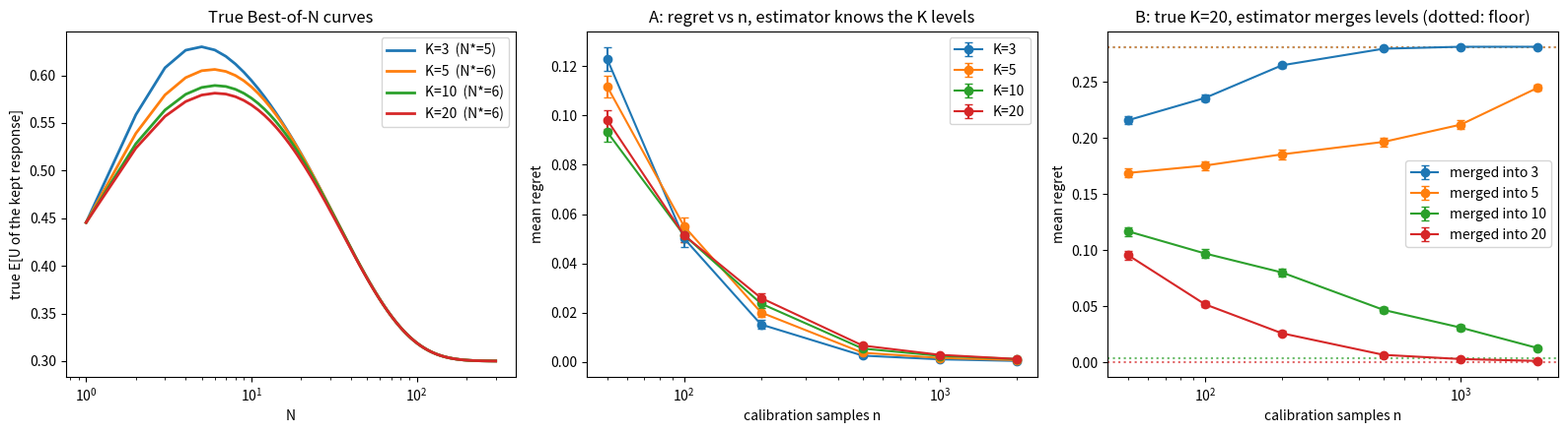

Generate this figure with matplotlib: (Note: this script raises an exception after producing the figure.)
"""
Synthetic simulation for K-level verifiers (K = 3, 5, 10, 20): how do the number of levels and the amount of
calibration data affect the regret of the estimated best N?

Generalization of simulation.py (which has K = 3 only).

World with K levels (index 0 .. K-1, lowest score first):
  p_j : the top level is rare (P_TOP); the other K-1 levels share the rest equally.
  m_j : rises linearly from M_LOW to M_PEAK over levels 0 .. K-2, then DROPS at the top level (M_TOP < M_PEAK).
        For K = 3 this is exactly m = (0.2, 0.7, 0.3). The top level is the "misleading" one.
  U | level j ~ Bernoulli(m_j).

Part A: the estimator knows the K levels. Regret vs calibration size n, for each K.
        (Note: with discrete levels the direct empirical method "resample the n samples, keep the top one"
        has the same expectation as the plug-in formula, so there is no separate baseline here. That comparison
        needs continuous scores and is done on real data in experiments/real_data/calibration_sweep.py.)
Part B: the world has K = 20 levels but the estimator only sees COARSER levels (adjacent levels merged into
        K_coarse groups). Fewer parameters to estimate, but merging hides the misleading top level: a bias
        that more data cannot remove. This is the resolution-vs-estimation tradeoff.

Regret = V(N*) - V(N_hat), always on the TRUE K-level curve.
Run from the repo root:  python experiments/synthetic/k_level_simulation.py   (needs numpy, matplotlib)
"""
from pathlib import Path

import matplotlib.pyplot as plt
import numpy as np

rng = np.random.default_rng(0)

# ---------------------------------------------------------------------------
# Settings
# ---------------------------------------------------------------------------
P_TOP = 0.03                       # probability of the top (misleading) level
M_LOW, M_PEAK, M_TOP = 0.2, 0.7, 0.3
K_VALUES = [3, 5, 10, 20]          # Part A: true number of levels
K_TRUE_B = 20                      # Part B: true number of levels
K_COARSE = [3, 5, 10, 20]          # Part B: number of merged groups used for estimation

N_MAX = 300                        # we look for the best N in 1..N_MAX
N_VALUES = np.arange(1, N_MAX + 1)
SAMPLE_SIZES = [50, 100, 200, 500, 1000, 2000]
N_TRIALS = 1000                    # random calibration sets per setting


# ---------------------------------------------------------------------------
# 1. The world and the exact Best-of-N curve
# ---------------------------------------------------------------------------
def make_world(K):
    """Level probabilities p (K,) and level mean utilities m (K,)."""
    p = np.full(K, (1 - P_TOP) / (K - 1))
    p[-1] = P_TOP                                           # rare top level
    m = np.empty(K)
    m[:-1] = np.linspace(M_LOW, M_PEAK, K - 1)              # rises over the lower K-1 levels
    m[-1] = M_TOP                                           # drops at the top level
    return p, m


def expected_utility(p, m):
    """
    V(N) = sum_j m_j (F_j^N - F_{j-1}^N) for N = 1..N_MAX, where F_j = p_1 + ... + p_j.
    (F_j^N - F_{j-1}^N is the probability that the best of N answers is at level j.)
    p and m have shape (..., K), so a whole batch of estimated worlds is handled at once. Output: (..., N_MAX).
    """
    F = np.minimum(np.cumsum(p, axis=-1), 1.0)
    F[..., -1] = 1.0                                        # guard against rounding above 1
    F_prev = np.concatenate([np.zeros(F.shape[:-1] + (1,)), F[..., :-1]], axis=-1)

    # (..., N, K): probability that the winner of N answers is at each level
    win_prob = F[..., None, :] ** N_VALUES[:, None] - F_prev[..., None, :] ** N_VALUES[:, None]
    return (win_prob * m[..., None, :]).sum(axis=-1)


# ---------------------------------------------------------------------------
# 2. Calibration data and plug-in estimation
# ---------------------------------------------------------------------------
def draw_calibration_sets(p, m, n):
    """N_TRIALS datasets of n labeled responses: level (0..K-1) and utility (0 or 1). Shapes (N_TRIALS, n)."""
    level = rng.choice(len(p), size=(N_TRIALS, n), p=p)
    utility = (rng.random((N_TRIALS, n)) < m[level]).astype(float)
    return level, utility


def estimate_parameters(level, utility, K_est):
    """
    Plug-in estimates over K_est levels: p_hat_j = fraction of responses at level j,
    m_hat_j = their average utility (0 if the level never appears: it is never selected, so it drops out).
    Returns p_hat, m_hat of shape (N_TRIALS, K_est).
    """
    trials, n = level.shape
    flat = (np.arange(trials)[:, None] * K_est + level).ravel()           # one bin per (trial, level)
    count = np.bincount(flat, minlength=trials * K_est).reshape(trials, K_est)
    utility_sum = np.bincount(flat, weights=utility.ravel(), minlength=trials * K_est).reshape(trials, K_est)
    return count / n, utility_sum / np.maximum(count, 1)


def best_N(curves):
    """
    argmax over N of each curve (rows). Ties go to the LARGEST N: an increasing curve that has become flat
    (a probability underflowed to 0) is best at N_MAX, and plain argmax would stop at the start of the flat part.
    """
    return N_MAX - np.argmax(curves[:, ::-1], axis=1)


def run_setting(p_true, m_true, true_curve, n, K_est, group_of_level):
    """
    Estimate N* from n samples using K_est (possibly merged) levels; return N_hat and regret for each trial.
    group_of_level maps each true level to the level the estimator sees (identity in Part A).
    """
    level, utility = draw_calibration_sets(p_true, m_true, n)
    p_hat, m_hat = estimate_parameters(group_of_level[level], utility, K_est)
    N_hat = best_N(expected_utility(p_hat, m_hat))
    return {"N_hat": N_hat, "regret": true_curve.max() - true_curve[N_hat - 1]}


def merge_levels(K, K_coarse):
    """Map each of K levels to one of K_coarse groups of adjacent levels."""
    return np.arange(K) * K_coarse // K


def coarse_world(p, m, group):
    """Exact p and m of the merged levels (what the estimator converges to with unlimited data)."""
    p_c = np.bincount(group, weights=p)
    return p_c, np.bincount(group, weights=p * m) / p_c


# ---------------------------------------------------------------------------
# 3. Part A: true K varies;  Part B: true K = 20, estimator merges levels
# ---------------------------------------------------------------------------
def part_a(K):
    p, m = make_world(K)
    true_curve = expected_utility(p, m)
    by_size = {n: run_setting(p, m, true_curve, n, K, np.arange(K)) for n in SAMPLE_SIZES}
    return {"true_curve": true_curve, "true_N": int(best_N(true_curve[None])[0]), "by_size": by_size}


def part_b(K_coarse):
    p, m = make_world(K_TRUE_B)
    true_curve = expected_utility(p, m)
    group = merge_levels(K_TRUE_B, K_coarse)
    by_size = {n: run_setting(p, m, true_curve, n, K_coarse, group) for n in SAMPLE_SIZES}

    # floor: regret of the best N of the merged world (unlimited calibration data)
    p_c, m_c = coarse_world(p, m, group)
    N_floor = int(best_N(expected_utility(p_c, m_c)[None])[0])
    return {"by_size": by_size, "floor": true_curve.max() - true_curve[N_floor - 1], "N_floor": N_floor}


results_a = {K: part_a(K) for K in K_VALUES}
results_b = {Kc: part_b(Kc) for Kc in K_COARSE}


# ---------------------------------------------------------------------------
# 4. Print tables
# ---------------------------------------------------------------------------
def regret_line(by_size):
    return " | ".join(f"{by_size[n]['regret'].mean():>7.4f}" for n in SAMPLE_SIZES)


header = " | ".join(f"{'n=' + str(n):>7}" for n in SAMPLE_SIZES)
print(f"Setup: top level p = {P_TOP}, m rises {M_LOW} -> {M_PEAK} then drops to {M_TOP}; {N_TRIALS} trials per cell.")

print("\nPart A: true K levels, estimator knows them. Mean regret:")
print(f"  {'K':>3} | {'N*':>3} | {'V(N*)':>6} | {'V(1)':>6} | {header}")
for K, r in results_a.items():
    c = r["true_curve"]
    print(f"  {K:>3} | {r['true_N']:>3} | {c.max():>6.3f} | {c[0]:>6.3f} | {regret_line(r['by_size'])}")

print("\nPart A: median N_hat (true N* in the second column):")
for K, r in results_a.items():
    print(f"  K={K:>2} | {r['true_N']:>3} | " + " | ".join(f"{np.median(r['by_size'][n]['N_hat']):>7.0f}" for n in SAMPLE_SIZES))

print(f"\nPart B: true K = {K_TRUE_B}, estimator merges levels into K_coarse groups. Mean regret:")
print(f"  {'K_coarse':>8} | {'floor':>6} | {'N_floor':>7} | {header}")
for Kc, r in results_b.items():
    print(f"  {Kc:>8} | {r['floor']:>6.4f} | {r['N_floor']:>7} | {regret_line(r['by_size'])}")


# ---------------------------------------------------------------------------
# 5. Plots
# ---------------------------------------------------------------------------
fig, (ax1, ax2, ax3) = plt.subplots(1, 3, figsize=(16, 4.5))

for K, r in results_a.items():                              # (a) true curves
    ax1.plot(N_VALUES, r["true_curve"], lw=2, label=f"K={K}  (N*={r['true_N']})")
ax1.set_xscale("log")
ax1.set_xlabel("N")
ax1.set_ylabel("true E[U of the kept response]")
ax1.set_title("True Best-of-N curves")
ax1.legend()

for K, r in results_a.items():                              # (b) Part A regret vs n
    mean = [r["by_size"][n]["regret"].mean() for n in SAMPLE_SIZES]
    err = [r["by_size"][n]["regret"].std() / np.sqrt(N_TRIALS) for n in SAMPLE_SIZES]
    ax2.errorbar(SAMPLE_SIZES, mean, yerr=err, marker="o", capsize=3, label=f"K={K}")
ax2.set_xscale("log")
ax2.set_xlabel("calibration samples n")
ax2.set_ylabel("mean regret")
ax2.set_title("A: regret vs n, estimator knows the K levels")
ax2.legend()

for Kc, r in results_b.items():                             # (c) Part B regret vs n, with floors
    mean = [r["by_size"][n]["regret"].mean() for n in SAMPLE_SIZES]
    err = [r["by_size"][n]["regret"].std() / np.sqrt(N_TRIALS) for n in SAMPLE_SIZES]
    line = ax3.errorbar(SAMPLE_SIZES, mean, yerr=err, marker="o", capsize=3, label=f"merged into {Kc}")
    ax3.axhline(r["floor"], ls=":", color=line[0].get_color(), alpha=0.7)
ax3.set_xscale("log")
ax3.set_xlabel("calibration samples n")
ax3.set_ylabel("mean regret")
ax3.set_title(f"B: true K={K_TRUE_B}, estimator merges levels (dotted: floor)")
ax3.legend()

plt.tight_layout()
figure_path = Path(__file__).resolve().parents[2] / "docs" / "k_level_simulation.png"
plt.savefig(figure_path, dpi=150, bbox_inches="tight")
print(f"\nsaved {figure_path}")
